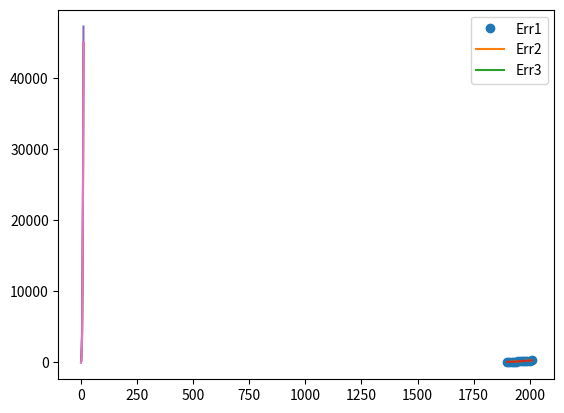

The script that saved this image:
# -*- coding: utf-8 -*-
"""
Created on Wed Jun 16 13:09:00 2021

[redacted]
"""
import numpy as np
import scipy as sci
from scipy.linalg import qr
import matplotlib.pyplot as plt

def Usolve(U, b):
    m, n = U.shape
    if m != n:
        print("Matr non quadrata")
        return [], 1
    x = np.zeros((m,))
    x[m-1] = b[m - 1] / U[m-1, n-1]
    for i in range(m - 2, -1, -1):
        x[i] = (b[i] - (np.dot(U[i, i+1 : m], x[i + 1 : m]))) / U[i,i]
        
    return x, 0

"""
    Qy = b
    Rx = y

"""
def metodoQR(x, y, n):
    H = np.vander(x, n+1)
    Q,R = qr(H)
    y1 = np.dot(Q.T, y)
    a, flag = Usolve(R[:n+1,:], y1[:n+1])
    return a

x = np.arange(1900, 2020, 10, dtype = float)
y = np.array([76,92,106,123,132,151,179,203,226,249,281,305], dtype = float)
print(x)

x1 = metodoQR(x, y, 1)
x2 = metodoQR(x, y, 2)
x3 = metodoQR(x, y, 3)

xx = np.linspace(np.min(x), np.max(x), 100)
pol1 = np.polyval(x1, xx)
pol2 = np.polyval(x2, xx)
pol3 = np.polyval(x3, xx)

plt.plot(x, y, "o", xx, pol1, xx, pol2, xx, pol3)
plt.legend(["Nodi", "Pol. 1", "Pol. 2", "Pol. 3"])
plt.show()

# Punto D
err1 = []
err2 = []
err3 = []
for i in range(12):
    err1.append((pol1[i] - y[i]) ** 2)
    err2.append((pol2[i] - y[i]) ** 2)
    err3.append((pol3[i] - y[i]) ** 2)
    
plt.plot(np.arange(12), err1, np.arange(12), err2, np.arange(12), err3)
plt.legend(["Err1", "Err2", "Err3"])
plt.show()

""" OSSERVIAMO CHE I POLINOMI DI GRADO 2 E 3 DANNO LUOGO AGLI STESSI ERRORI
"""
    
    
    
    